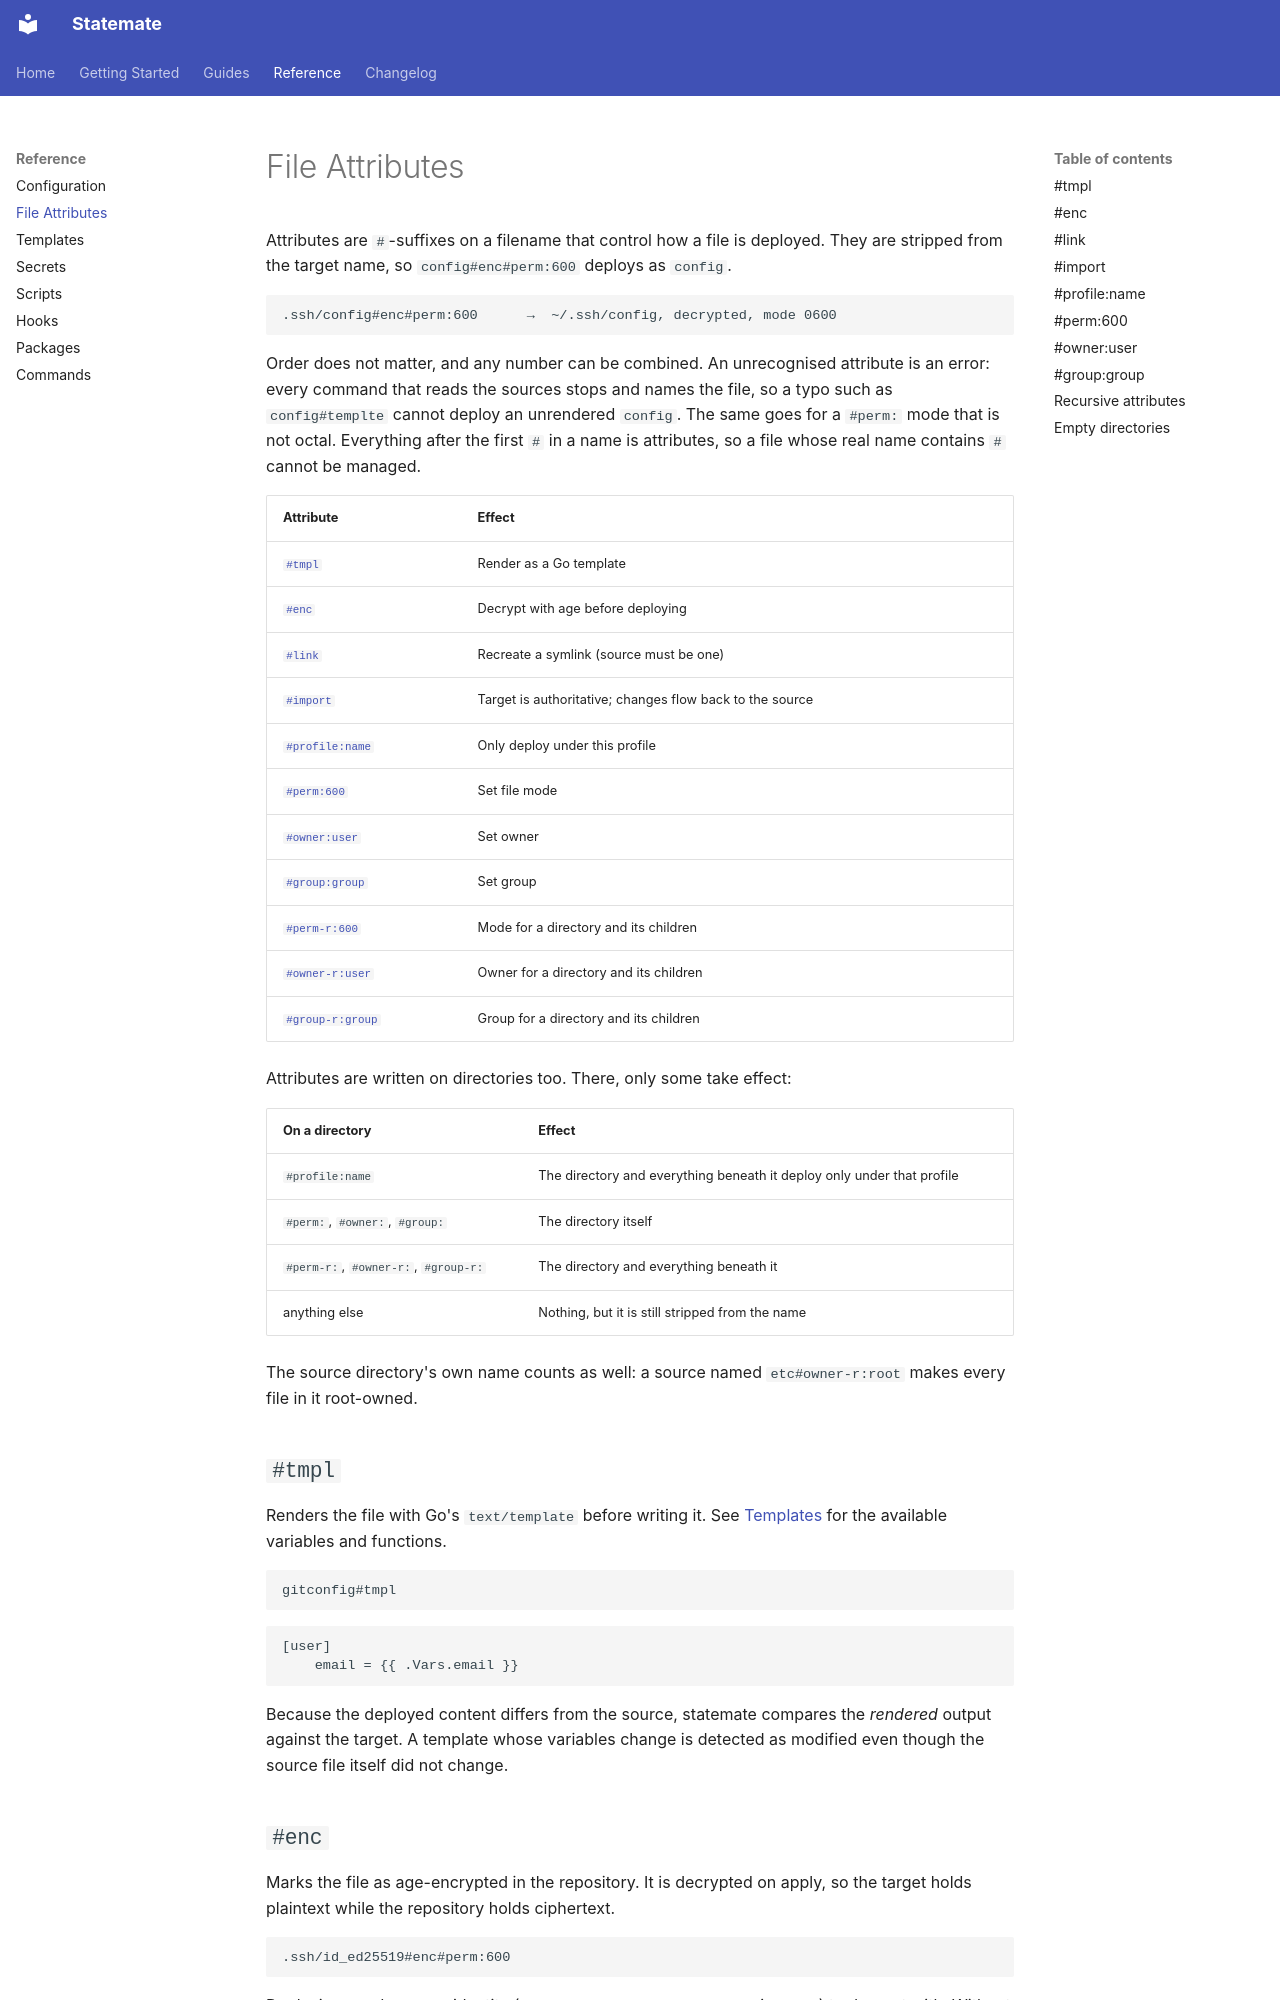

repository: subbeh/statemate · page: attributes/index.html · generator: mkdocs

# File Attributes

Attributes are `#`-suffixes on a filename that control how a file is deployed.
They are stripped from the target name, so `config#enc#perm:600` deploys as
`config`.

```
.ssh/config#enc#perm:600      →  ~/.ssh/config, decrypted, mode 0600
```

Order does not matter, and any number can be combined. An unrecognised attribute
is an error: every command that reads the sources stops and names the file, so a
typo such as `config#templte` cannot deploy an unrendered `config`. The same goes
for a `#perm:` mode that is not octal. Everything after the first `#` in a name is
attributes, so a file whose real name contains `#` cannot be managed.

| Attribute | Effect |
|-----------|--------|
| [`#tmpl`](#tmpl) | Render as a Go template |
| [`#enc`](#enc) | Decrypt with age before deploying |
| [`#link`](#link) | Recreate a symlink (source must be one) |
| [`#import`](#import) | Target is authoritative; changes flow back to the source |
| [`#profile:name`](#profilename) | Only deploy under this profile |
| [`#perm:600`](#perm600) | Set file mode |
| [`#owner:user`](#owneruser) | Set owner |
| [`#group:group`](#groupgroup) | Set group |
| [`#perm-r:600`](#recursive-attributes) | Mode for a directory and its children |
| [`#owner-r:user`](#recursive-attributes) | Owner for a directory and its children |
| [`#group-r:group`](#recursive-attributes) | Group for a directory and its children |

Attributes are written on directories too. There, only some take effect:

| On a directory | Effect |
|----------------|--------|
| `#profile:name` | The directory and everything beneath it deploy only under that profile |
| `#perm:`, `#owner:`, `#group:` | The directory itself |
| `#perm-r:`, `#owner-r:`, `#group-r:` | The directory and everything beneath it |
| anything else | Nothing, but it is still stripped from the name |

The source directory's own name counts as well: a source named
`etc#owner-r:root` makes every file in it root-owned.

## `#tmpl`

Renders the file with Go's `text/template` before writing it. See
[Templates](templates.md) for the available variables and functions.

```
gitconfig#tmpl
```

```gotemplate
[user]
    email = {{ .Vars.email }}
```

Because the deployed content differs from the source, statemate compares the
*rendered* output against the target. A template whose variables change is
detected as modified even though the source file itself did not change.

## `#enc`

Marks the file as age-encrypted in the repository. It is decrypted on apply, so
the target holds plaintext while the repository holds ciphertext.

```
.ssh/id_ed25519#enc#perm:600
```

Deploying needs an age identity (`identity` or `identity_command` in
[`age:`](configuration.md#age)) to decrypt with. Without one, `mate apply` stops
with an error rather than deploy ciphertext. Encrypting needs only the
`recipients`. See [Encryption](encryption.md) for setting up a key.

Use `mate encrypt` and `mate decrypt` to convert a file in place. They add and
remove the suffix for you.

`mate edit` decrypts to a temporary file, opens your editor, and re-encrypts on
save, preserving the original mode. `mate cat` decrypts to stdout.

Combines with `#tmpl`: the file is decrypted first, then rendered.
